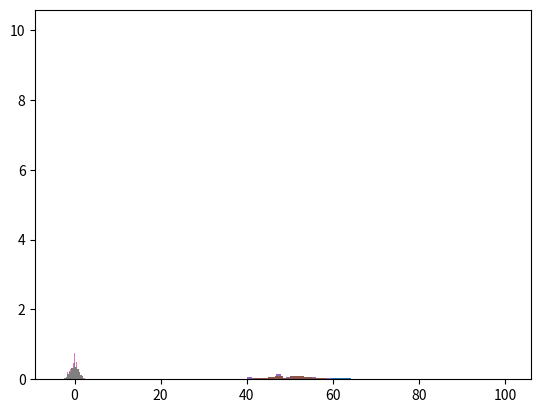

This figure's Python source:
import numpy as np
import scipy.stats as sp
import matplotlib.pyplot as plt

un_100 = sp.uniform(1, 100).rvs(size=100)
un_1000 = sp.uniform(1, 100).rvs(size=1000)

bern_100 = sp.bernoulli(p=0.5).rvs(size=100)
bern_1000 = sp.bernoulli(p=0.5).rvs(size=1000)

bin_100 = sp.binom(n=100, p=0.5).rvs(size=100)
bin_1000 = sp.binom(n=100, p=0.5).rvs(size=1000)

norm_100 = sp.norm(loc=0, scale=1).rvs(size=100)
norm_1000 = sp.norm(loc=0, scale=1).rvs(size=1000)

distributions = [un_100, un_1000, bern_100, bern_1000, bin_100, bin_1000, norm_100, norm_1000]

# мат ожидание
print("\nmeans:")
for dist in distributions:
    print(dist.mean())

# дисперсия
print("\nvars:")
for dist in distributions:
    print(dist.var())

# medians
print("\nmedians:")
for dist in distributions:
    print(np.median(dist))

# среднеквадратичное отклонение
print("\nsquares:")
for dist in distributions:
    print(np.std(dist))

for dist in distributions:
    plt.hist(dist, bins=20, density=True)
    plt.show()